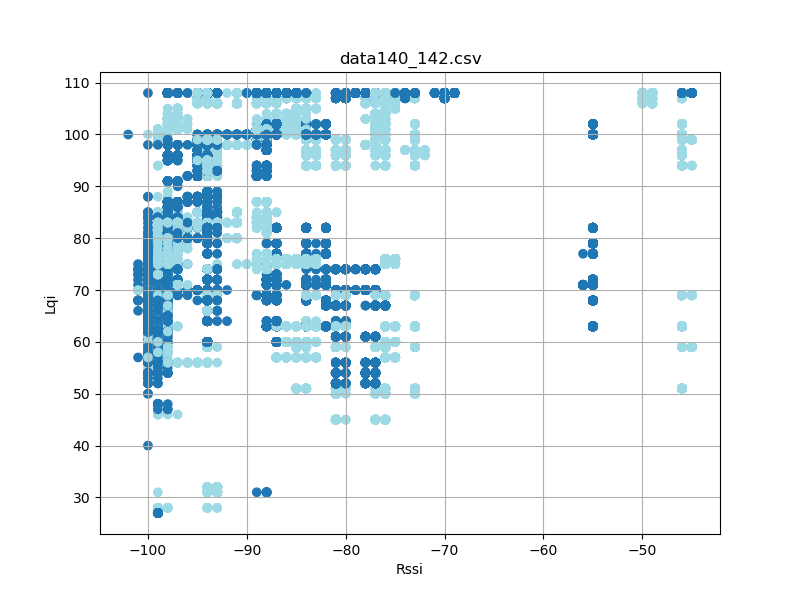

The data file committed next to this chart (first rows):
timestamp, rssi, lqi, device_id
'2023-08-26 12:35:03331', -99, 72, 2
'2023-08-26 12:35:03893', -99, 76, 2
'2023-08-26 12:35:03986', -99, 76, 2
'2023-08-26 12:35:04174', -99, 76, 2
'2023-08-26 12:35:04362', -99, 76, 2
'2023-08-26 12:35:04456', -99, 76, 2
'2023-08-26 12:35:04831', -99, 65, 2
'2023-08-26 12:35:05017', -99, 72, 2
'2023-08-26 12:35:05111', -99, 72, 2
'2023-08-26 12:35:05299', -99, 61, 2
'2023-08-26 12:35:05393', -100, 61, 2
'2023-08-26 12:35:05581', -99, 61, 2
'2023-08-26 12:35:05955', -99, 74, 2
'2023-08-26 12:35:06236', -99, 71, 2
'2023-08-26 12:35:06424', -99, 71, 2
'2023-08-26 12:35:06612', -100, 68, 2
'2023-08-26 12:35:06706', -100, 68, 2
'2023-08-26 12:35:06893', -100, 68, 2
'2023-08-26 12:35:07174', -99, 57, 2
'2023-08-26 12:35:07643', -100, 69, 2
'2023-08-26 12:35:07737', -100, 69, 2
'2023-08-26 12:35:07925', -100, 69, 2
'2023-08-26 12:35:08018', -99, 69, 2
'2023-08-26 12:35:08112', -99, 69, 2
'2023-08-26 12:35:08205', -99, 69, 2
'2023-08-26 12:35:08768', -99, 69, 2
'2023-08-26 12:35:08862', -100, 69, 2
'2023-08-26 12:35:08955', -100, 69, 2
'2023-08-26 12:35:09143', -99, 69, 2
'2023-08-26 12:35:09424', -99, 69, 2
'2023-08-26 12:35:09612', -99, 69, 2
'2023-08-26 12:35:09705', -99, 69, 2
'2023-08-26 12:35:09799', -100, 69, 2
'2023-08-26 12:35:10080', -99, 69, 2
'2023-08-26 12:35:10174', -100, 69, 2
'2023-08-26 12:35:10268', -99, 69, 2
'2023-08-26 12:35:10361', -99, 69, 2
'2023-08-26 12:35:10549', -100, 69, 2
'2023-08-26 12:35:10737', -99, 69, 2
'2023-08-26 12:35:10925', -99, 69, 2
'2023-08-26 12:35:11112', -99, 69, 2
'2023-08-26 12:35:11299', -99, 69, 2
'2023-08-26 12:35:11486', -100, 69, 2
'2023-08-26 12:35:11580', -99, 69, 2
'2023-08-26 12:35:11674', -99, 69, 2
'2023-08-26 12:35:11956', -99, 69, 2
'2023-08-26 12:35:12049', -100, 69, 2
'2023-08-26 12:35:12144', -100, 69, 2
'2023-08-26 12:35:23978', -99, 79, 2
'2023-08-26 12:35:24072', -99, 79, 2
'2023-08-26 12:35:24258', -99, 83, 2
'2023-08-26 12:35:24446', -99, 83, 2
'2023-08-26 12:35:24541', -99, 83, 2
'2023-08-26 12:35:24635', -99, 83, 2
'2023-08-26 12:35:24727', -99, 83, 2
'2023-08-26 12:35:24821', -99, 83, 2
'2023-08-26 12:35:24915', -99, 83, 2
'2023-08-26 12:35:25009', -99, 83, 2
'2023-08-26 12:35:25103', -99, 83, 2
'2023-08-26 12:35:25196', -99, 83, 2
... 50,529 more rows
